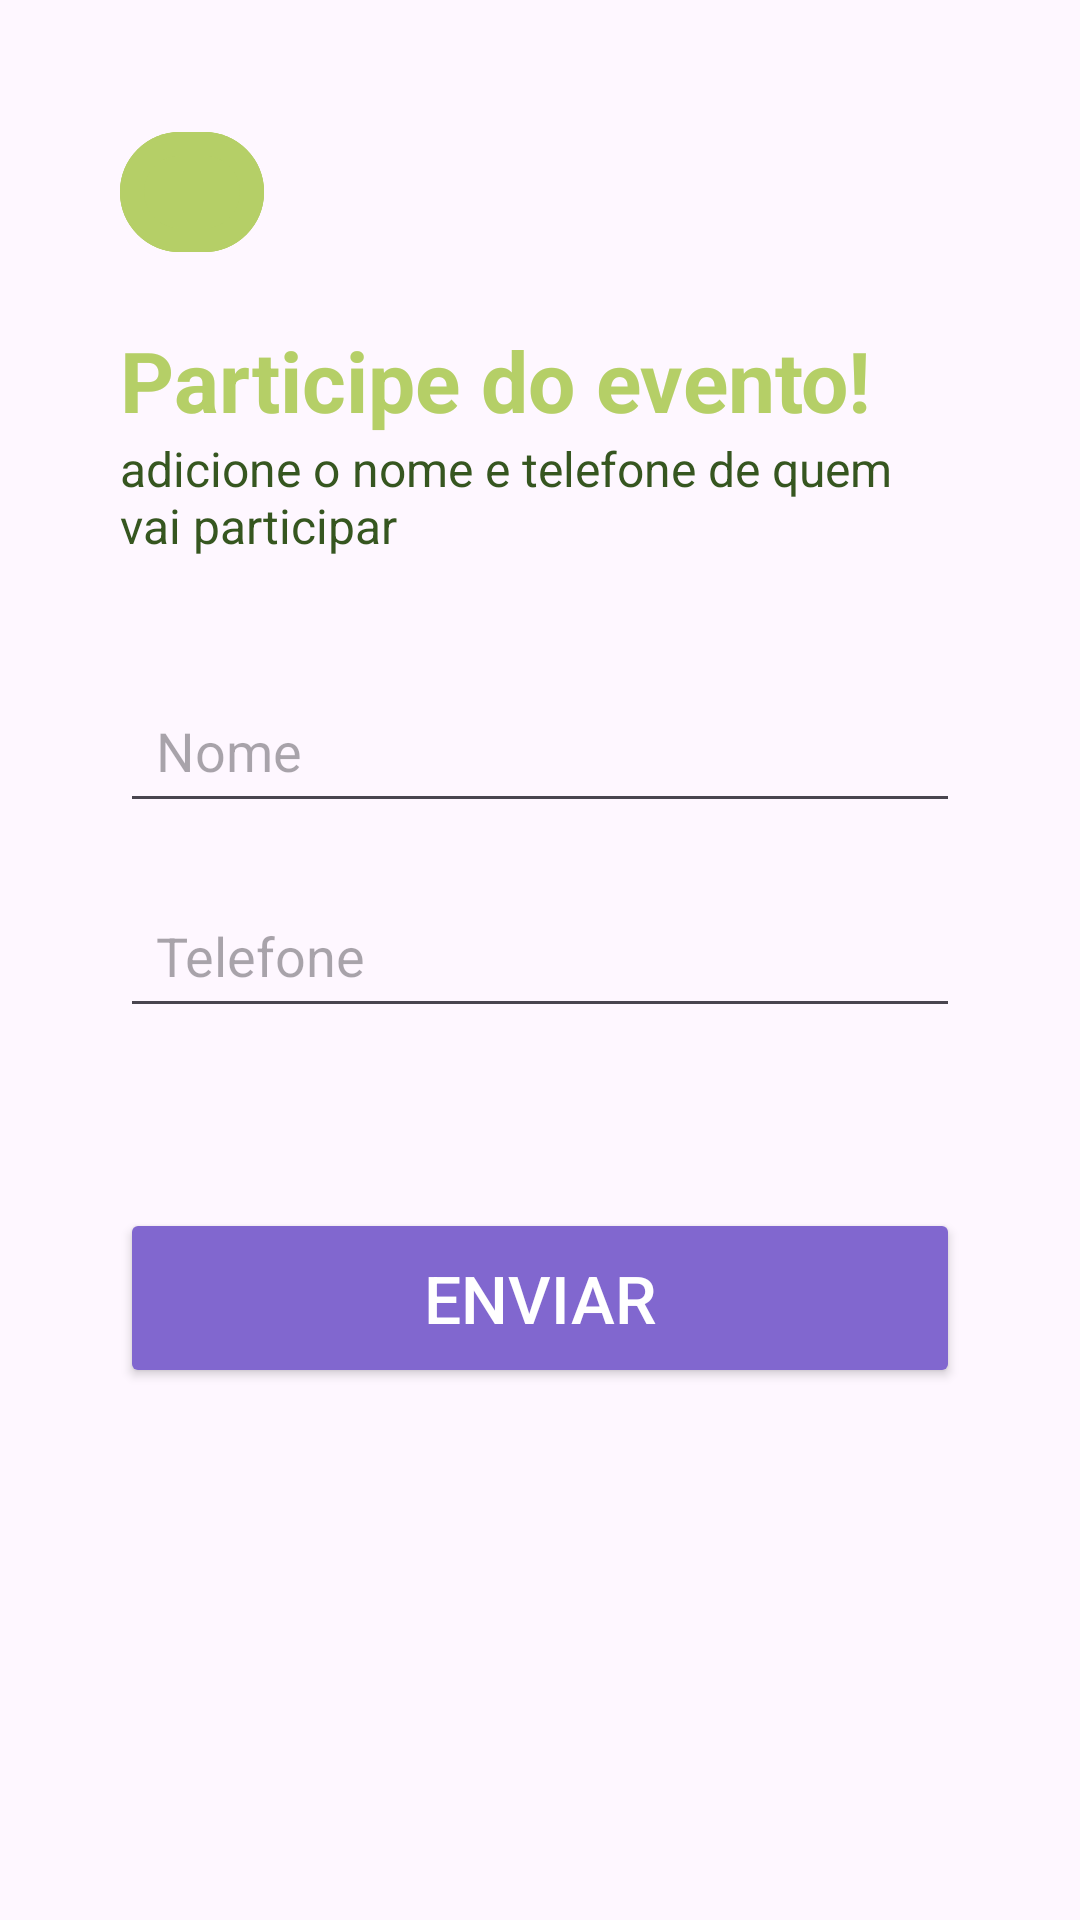

Layout XML and referenced resources for this Android screen:
<!-- AndroidManifest.xml: application theme Theme.Suelen_somativa2 -->
<!-- res/layout/activity_register_participant.xml -->
<?xml version="1.0" encoding="utf-8"?>
<ScrollView xmlns:android="http://schemas.android.com/apk/res/android"
    android:layout_width="match_parent"
    android:layout_height="match_parent"
    xmlns:app="http://schemas.android.com/apk/res-auto"
    android:padding="40dp">

    <LinearLayout
        android:orientation="vertical"
        android:layout_width="match_parent"
        android:layout_height="wrap_content">

        <com.google.android.material.button.MaterialButton
            android:id="@+id/voltarListButton"
            android:layout_width="48dp"
            android:layout_height="48dp"
            android:backgroundTint="@color/primary_main"
            android:contentDescription="Voltar"
            android:padding="12dp"
            android:text=""
            app:cornerRadius="50dp"
            app:icon="@drawable/baseline_arrow_back_ios_new_24"
            app:iconTint="@color/white"
            app:strokeColor="@color/primary_main"
            app:strokeWidth="8dp" />

        <Space
            android:layout_width="match_parent"
            android:layout_height="20dp" />

        <TextView
            android:id="@+id/textView"
            android:layout_width="match_parent"
            android:layout_height="wrap_content"
            android:text="@string/register"
            android:textColor="@color/primary_main"
            android:textSize="28sp"
            android:textStyle="bold" />

        <TextView
            android:id="@+id/textView3"
            android:layout_width="match_parent"
            android:layout_height="wrap_content"
            android:text="@string/add_name"
            android:textColor="@color/primary_dark"
            android:textSize="16sp" />

        <Space
            android:layout_width="match_parent"
            android:layout_height="40dp" />

        <EditText
            android:id="@+id/nomeInput"
            android:layout_width="match_parent"
            android:layout_height="wrap_content"
            android:hint="@string/nome"
            android:inputType="textPersonName"
            android:padding="12dp" />

        <Space android:layout_width="match_parent" android:layout_height="20dp" />

        <EditText
            android:id="@+id/telefoneInput"
            android:layout_width="match_parent"
            android:layout_height="wrap_content"
            android:hint="@string/telefone"
            android:inputType="phone"
            android:padding="12dp" />

        <Space
            android:layout_width="match_parent"
            android:layout_height="60dp" />

        <Button
            android:id="@+id/enviarCadastroButton"
            android:layout_width="match_parent"
            android:layout_height="60dp"
            android:backgroundTint="@color/secondary_main"
            android:text="@string/enviar"
            android:textColor="#FFFFFF"
            android:textSize="22sp" />
    </LinearLayout>
</ScrollView>
<!-- resources referenced by this layout -->
<resources>
  <color name="primary_dark">#365620</color>
  <color name="primary_main">#B5CF67</color>
  <color name="secondary_main">#8167CF</color>
  <color name="white">#FFFFFFFF</color>
  <string name="add_name">adicione o nome e telefone de quem vai participar</string>
  <string name="enviar">enviar</string>
  <string name="nome">Nome</string>
  <string name="register">Participe do evento!</string>
  <string name="telefone">Telefone</string>
  <style name="Theme.Suelen_somativa2" parent="Base.Theme.Suelen_somativa2" />
  <style name="Base.Theme.Suelen_somativa2" parent="Theme.Material3.DayNight.NoActionBar">
          
          
      </style>
</resources>
